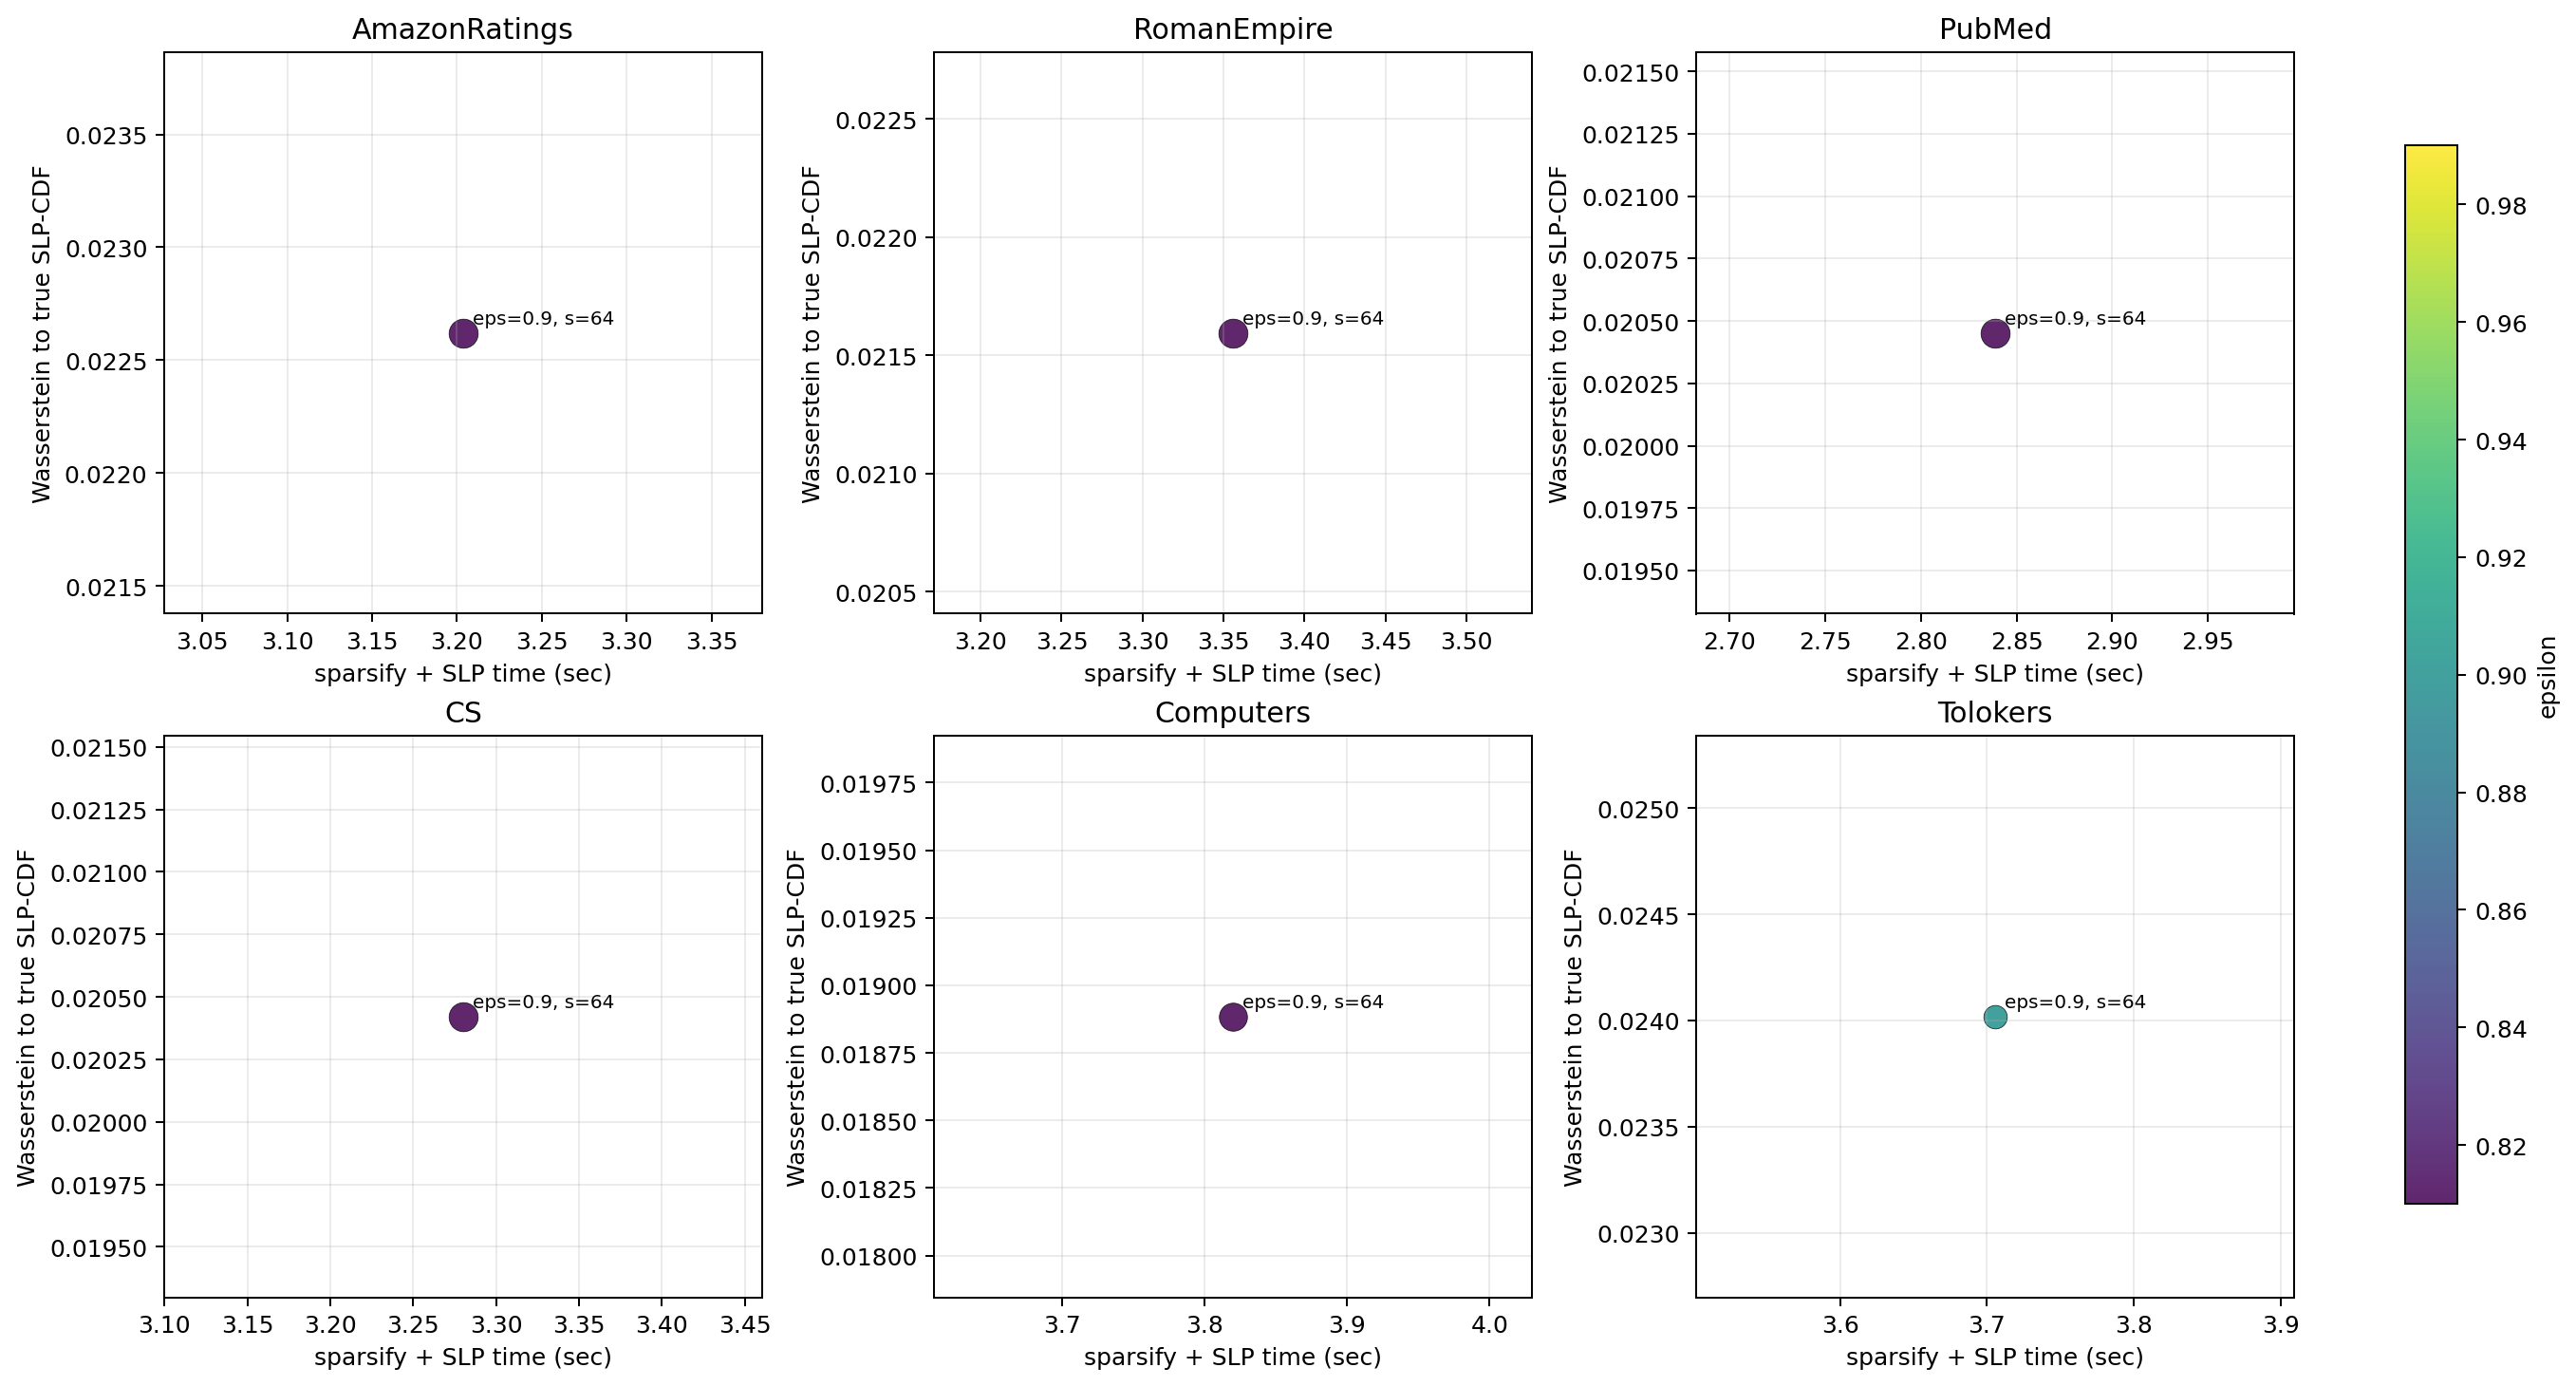

Source data for this figure (header and first rows):
dataset, variant, epsilon, steps, reference_steps, seed, num_nodes, num_classes, full_edges, graph_edges, edge_fraction, ground_truth_key, sparsify_time_sec, slp_time_sec, pipeline_time_sec, steps_wasserstein_to_reference, slp_wasserstein, slp_cdf_l1, slp_cdf_l2
AmazonRatings, original, , 64, 64, 0, 24492, 5, 93050, 93050, 1.0, Amazon Ratings, 0.0, 0.264, 0.264, 0.0, 0.02262, 0.003004, 0.004174
AmazonRatings, sparsified, 0.9, 64, 64, 0, 24492, 5, 93050, 93049, 1, Amazon Ratings, 2.933, 0.2711, 3.204, 0.0, 0.02262, 0.003004, 0.004173
RomanEmpire, original, , 64, 64, 0, 22662, 18, 32927, 32927, 1.0, Roman Empire, 0.0, 0.7849, 0.7849, 0.0, 0.02159, 0.003418, 0.00439
RomanEmpire, sparsified, 0.9, 64, 64, 0, 22662, 18, 32927, 32927, 1.0, Roman Empire, 2.548, 0.8076, 3.356, 0.0, 0.02159, 0.003418, 0.00439
PubMed, original, , 64, 64, 0, 19717, 3, 44324, 44324, 1.0, PubMed, 0.0, 0.1326, 0.1326, 0.0, 0.02045, 0.001328, 0.001984
PubMed, sparsified, 0.9, 64, 64, 0, 19717, 3, 44324, 44324, 1.0, PubMed, 2.707, 0.1322, 2.839, 0.0, 0.02045, 0.001328, 0.001984
CS, original, , 64, 64, 0, 18333, 15, 81894, 81894, 1.0, Coauthor CS, 0.0, 0.6321, 0.6321, 0.0, 0.02042, 0.001671, 0.002329
CS, sparsified, 0.9, 64, 64, 0, 18333, 15, 81894, 81892, 1, Coauthor CS, 2.646, 0.6336, 3.28, 0.0, 0.02042, 0.00167, 0.002329
Computers, original, , 64, 64, 0, 13752, 10, 245861, 245861, 1.0, Amazon Computers, 0.0, 0.5192, 0.5192, 0.0, 0.01895, 0.001524, 0.002374
Computers, sparsified, 0.9, 64, 64, 0, 13752, 10, 245861, 225427, 0.9169, Amazon Computers, 3.331, 0.4891, 3.82, 0.0, 0.01888, 0.001437, 0.002294
Tolokers, original, , 64, 64, 0, 11758, 2, 519000, 519000, 1.0, Tolokers, 0.0, 0.2029, 0.2029, 0.0, 0.02166, 0.001109, 0.001972
Tolokers, sparsified, 0.9, 64, 64, 0, 11758, 2, 519000, 290741, 0.5602, Tolokers, 3.579, 0.1265, 3.706, 0.0, 0.02402, 0.003621, 0.007181
